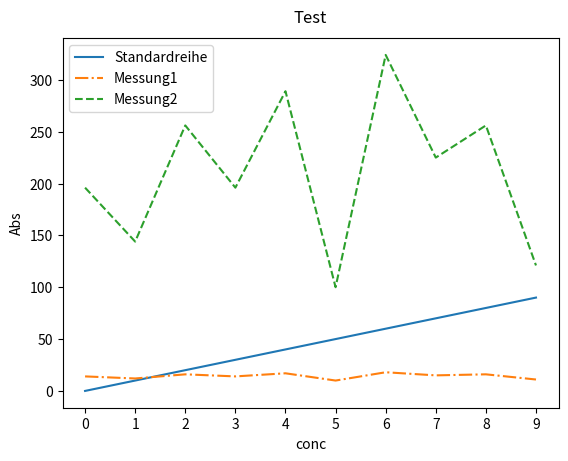
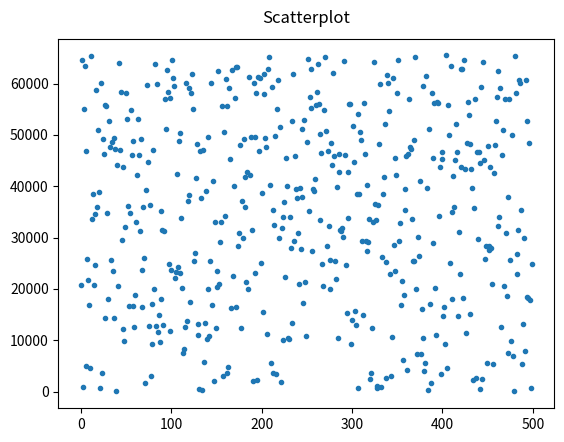
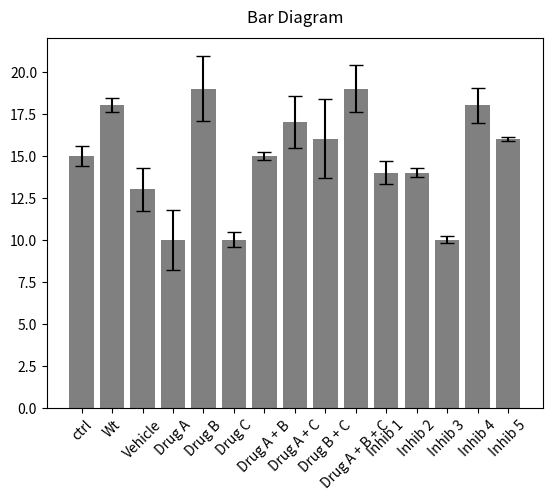

The script that saved these images, in order:
# 

import matplotlib.pyplot as plt
import numpy as np
import pandas as pd

# Lineplot
x = range(0, 10)
y = range(0, 100, 10)
y1 = np.random.randint(10, 20, 10)
y2 = y1**2

plt.figure()
plt.plot(x,y)
plt.plot(x,y1, "-.")
plt.plot(x,y2, "--")
plt.title("Test", y=1.02)
plt.xlabel("conc")
plt.ylabel("Abs")
plt.xticks(np.arange(0, 10, 1))
plt.legend(("Standardreihe", "Messung1", "Messung2"))
plt.show()
plt.close()

# Scatterplot
data = np.random.randint(1, 65535, 500)
x = list(range(0, 500))
plt.figure()
plt.plot(x, data, ".")
plt.title("Scatterplot", y=1.02)
plt.show()
plt.close

# Bar diagram
sample = ["ctrl", "Wt", "Vehicle", "Drug A", "Drug B", "Drug C", "Drug A + B", "Drug A + C", "Drug B + C", "Drug A + B + C", "Inhib 1", "Inhib 2", "Inhib 3", "Inhib 4", "Inhib 5"]
y = np.random.randint(10, 20, 15)
errors = abs(np.random.randn(15))
plt.figure()
plt.bar(sample, y, facecolor="grey")
plt.errorbar(sample, y, errors, fmt="None", ecolor="k", elinewidth=1.5, capsize=5)
plt.title("Bar Diagram", y=1.02)
plt.xticks(sample, sample, rotation=45)
plt.show()
plt.close()
